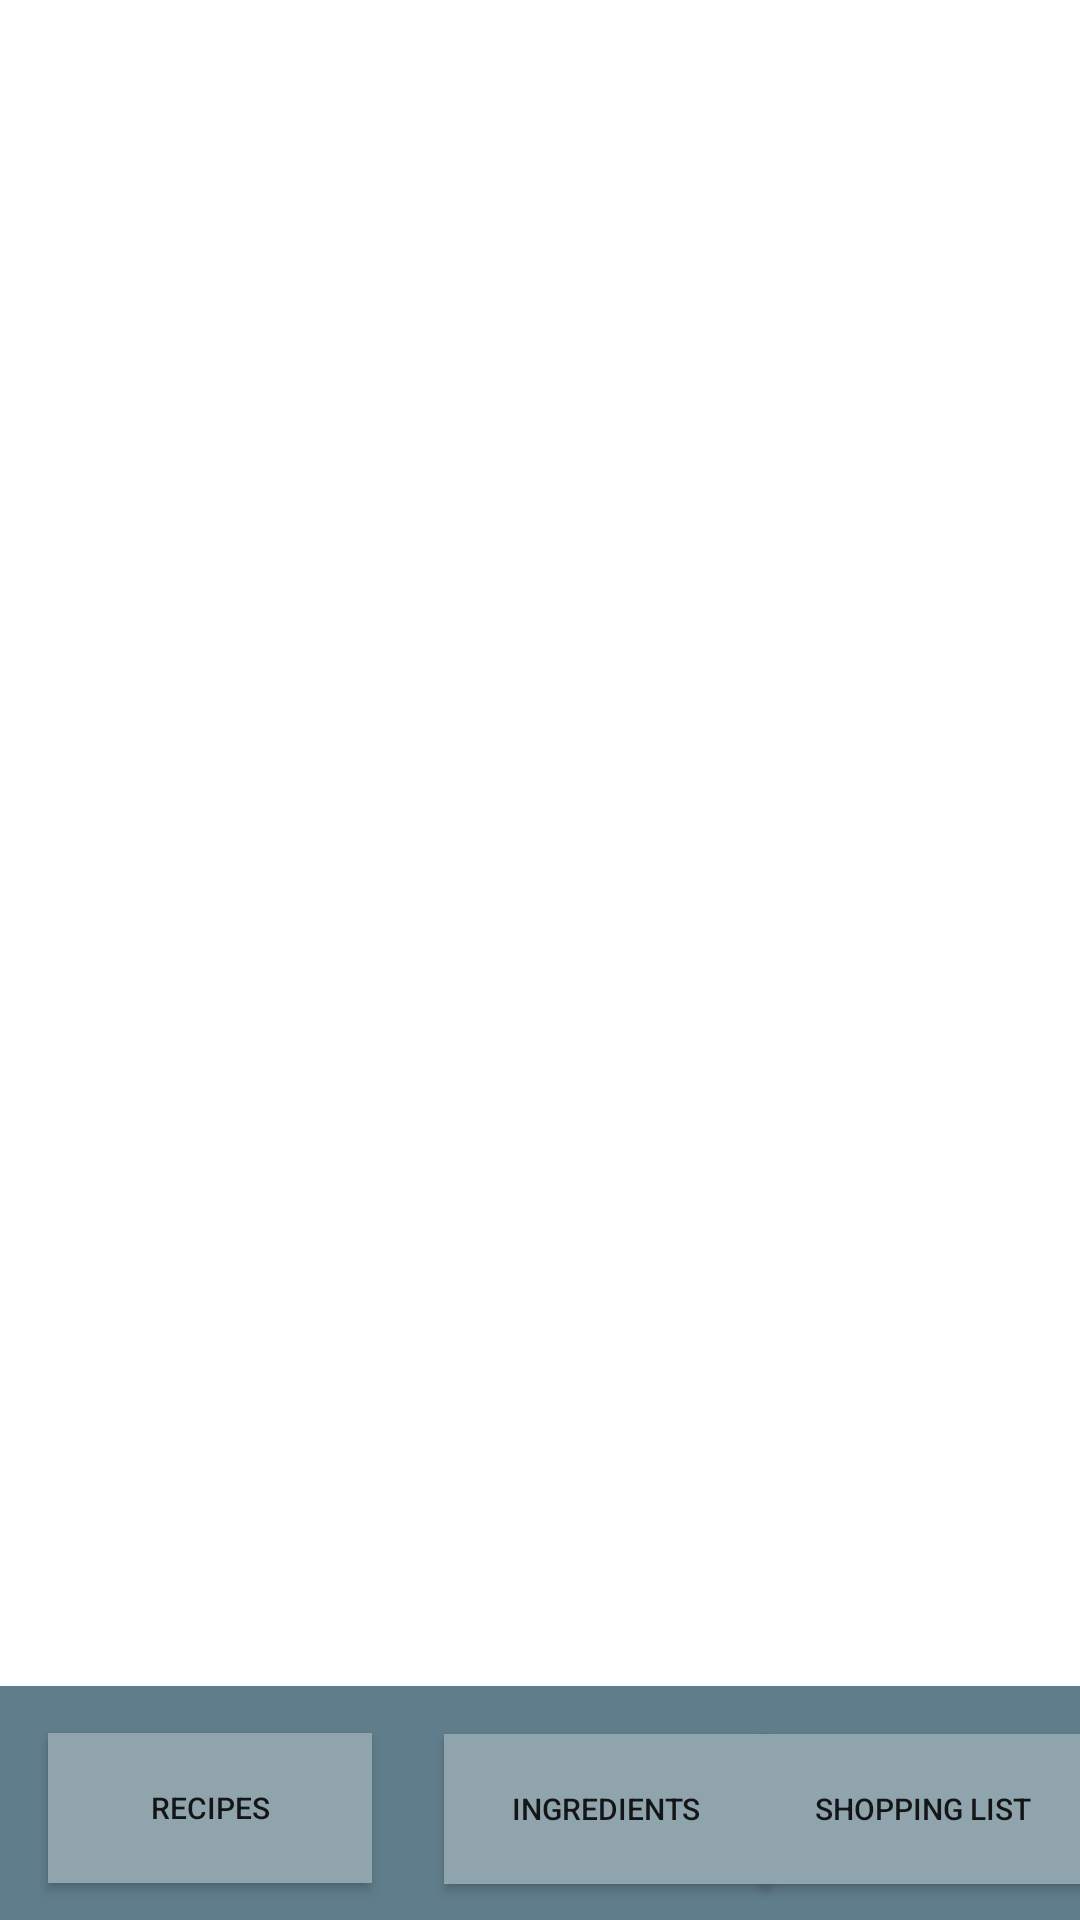

Here is an Android app screen rendered from its layout file. Give the layout XML and the strings, colors and styles it references.
<!-- AndroidManifest.xml: application theme Theme.MenuPlanner -->
<!-- res/layout/activity_menu.xml -->
<?xml version="1.0" encoding="utf-8"?>
<androidx.constraintlayout.widget.ConstraintLayout
    xmlns:android="http://schemas.android.com/apk/res/android"
    xmlns:app="http://schemas.android.com/apk/res-auto"
    xmlns:tools="http://schemas.android.com/tools"
    android:id="@+id/menuRecyclerView"
    android:layout_width="match_parent"
    android:layout_height="match_parent"
    tools:context=".MenuActivity">

    <ListView
        android:id="@+id/listViewMenuList"
        android:layout_width="match_parent"
        android:layout_height="wrap_content"
        android:layout_marginTop="0dp"
        android:layout_marginBottom="120dp"
        app:layout_constraintBottom_toBottomOf="parent"
        app:layout_constraintEnd_toEndOf="parent"
        app:layout_constraintHorizontal_bias="0.333"
        app:layout_constraintStart_toStartOf="parent"
        app:layout_constraintTop_toTopOf="parent"
        app:layout_constraintVertical_bias="0.0" />

    <View
        android:id="@+id/view"
        android:layout_width="409dp"
        android:layout_height="78dp"
        android:background="#607D8B"
        app:layout_constraintBottom_toBottomOf="parent"
        app:layout_constraintEnd_toEndOf="parent"
        app:layout_constraintHorizontal_bias="1.0"
        app:layout_constraintStart_toStartOf="parent" />

    <Button
        android:id="@+id/toRecipesButton"
        android:layout_width="108dp"
        android:layout_height="50dp"
        android:layout_marginStart="16dp"
        android:background="#90A4AE"
        android:text="Recipes"
        android:textSize="10sp"
        app:layout_constraintBottom_toBottomOf="parent"
        app:layout_constraintStart_toStartOf="parent"
        app:layout_constraintTop_toTopOf="@+id/view"
        app:layout_constraintVertical_bias="0.56" />

    <Button
        android:id="@+id/toIngredientsButton"
        android:layout_width="108dp"
        android:layout_height="50dp"
        android:layout_marginStart="24dp"
        android:background="#90A4AE"
        android:text="Ingredients"
        android:textSize="10sp"
        app:layout_constraintBottom_toBottomOf="parent"
        app:layout_constraintStart_toEndOf="@+id/toRecipesButton"
        app:layout_constraintTop_toTopOf="@+id/view"
        app:layout_constraintVertical_bias="0.571" />

    <Button
        android:id="@+id/toShoppingListButton"
        android:layout_width="108dp"
        android:layout_height="50dp"
        android:background="#90A4AE"
        android:text="Shopping List"
        android:textSize="10sp"
        app:layout_constraintBottom_toBottomOf="parent"
        app:layout_constraintEnd_toEndOf="@+id/view"
        app:layout_constraintHorizontal_bias="0.659"
        app:layout_constraintStart_toEndOf="@+id/toIngredientsButton"
        app:layout_constraintTop_toTopOf="@+id/view"
        app:layout_constraintVertical_bias="0.571" />
</androidx.constraintlayout.widget.ConstraintLayout>
<!-- resources referenced by this layout -->
<resources>
  <style name="Theme.MenuPlanner" parent="Theme.MaterialComponents.DayNight.DarkActionBar">
          
          <item name="colorPrimary">@color/purple_500</item>
          <item name="colorPrimaryVariant">@color/purple_700</item>
          <item name="colorOnPrimary">@color/white</item>
          
          <item name="colorSecondary">@color/teal_200</item>
          <item name="colorSecondaryVariant">@color/teal_700</item>
          <item name="colorOnSecondary">@color/black</item>
          
          <item name="android:statusBarColor" tools:targetApi="l">?attr/colorPrimaryVariant</item>
          
      </style>
  <color name="purple_500">#FF6200EE</color>
  <color name="purple_700">#FF3700B3</color>
  <color name="white">#FFFFFFFF</color>
  <color name="teal_200">#FF03DAC5</color>
  <color name="teal_700">#FF018786</color>
  <color name="black">#FF000000</color>
</resources>
